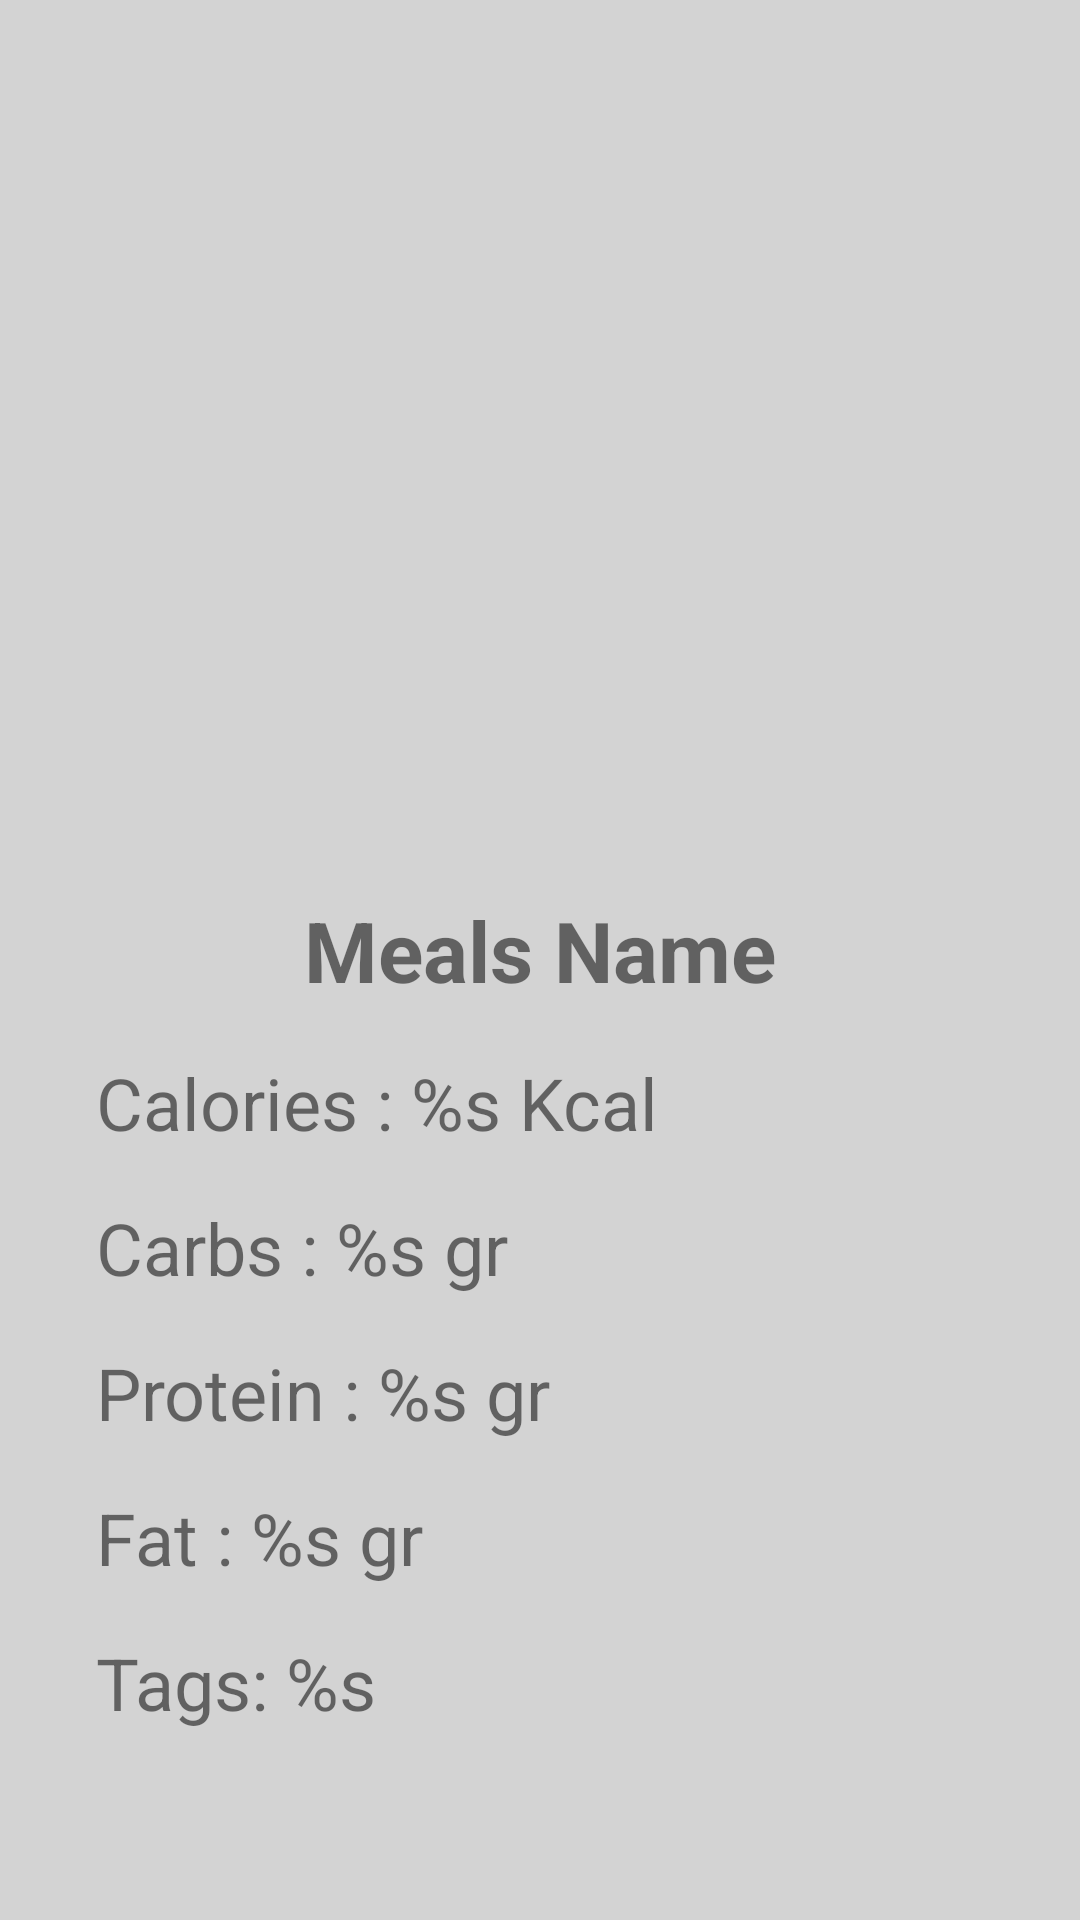

Android layout source for this screen:
<!-- AndroidManifest.xml: application theme Base.Theme.GiziGuruAPP -->
<!-- res/layout/activity_detail_food.xml -->
<?xml version="1.0" encoding="utf-8"?>
<androidx.constraintlayout.widget.ConstraintLayout xmlns:android="http://schemas.android.com/apk/res/android"
    xmlns:app="http://schemas.android.com/apk/res-auto"
    xmlns:tools="http://schemas.android.com/tools"
    android:layout_width="match_parent"
    android:layout_height="match_parent"
    android:background="@color/light_gray"
    tools:context=".ui.detailFood.DetailFoodActivity"
    android:padding="32dp">

    <ImageView
        android:id="@+id/meal_img"
        android:layout_width="match_parent"
        android:layout_height="250dp"
        android:scaleType="centerCrop"
        app:layout_constraintStart_toStartOf="parent"
        app:layout_constraintEnd_toEndOf="parent"
        app:layout_constraintTop_toTopOf="parent" />

    <TextView
        android:id="@+id/meal_name"
        android:layout_width="match_parent"
        android:layout_height="wrap_content"
        android:text="@string/meals_name"
        android:textSize="28sp"
        android:textStyle="bold"
        android:gravity="center"
        android:layout_marginTop="16dp"
        app:layout_constraintStart_toStartOf="parent"
        app:layout_constraintEnd_toEndOf="parent"
        app:layout_constraintTop_toBottomOf="@id/meal_img" />

    <TextView
        android:id="@+id/meal_cal"
        android:layout_width="match_parent"
        android:layout_height="wrap_content"
        android:text="@string/caloriess"
        android:textSize="24sp"
        android:layout_marginTop="16dp"
        app:layout_constraintStart_toStartOf="parent"
        app:layout_constraintEnd_toEndOf="parent"
        app:layout_constraintTop_toBottomOf="@id/meal_name" />

    <TextView
        android:id="@+id/meal_carb"
        android:layout_width="match_parent"
        android:layout_height="wrap_content"
        android:text="@string/carbss"
        android:textSize="24sp"
        android:layout_marginTop="16dp"
        app:layout_constraintStart_toStartOf="parent"
        app:layout_constraintEnd_toEndOf="parent"
        app:layout_constraintTop_toBottomOf="@id/meal_cal" />

    <TextView
        android:id="@+id/meal_protein"
        android:layout_width="match_parent"
        android:layout_height="wrap_content"
        android:text="@string/proteins"
        android:textSize="24sp"
        android:layout_marginTop="16dp"
        app:layout_constraintStart_toStartOf="parent"
        app:layout_constraintEnd_toEndOf="parent"
        app:layout_constraintTop_toBottomOf="@id/meal_carb" />

    <TextView
        android:id="@+id/meal_fat"
        android:layout_width="match_parent"
        android:layout_height="wrap_content"
        android:text="@string/fats"
        android:textSize="24sp"
        android:layout_marginTop="16dp"
        app:layout_constraintStart_toStartOf="parent"
        app:layout_constraintEnd_toEndOf="parent"
        app:layout_constraintTop_toBottomOf="@id/meal_protein" />

    <TextView
        android:id="@+id/meal_tag"
        android:layout_width="match_parent"
        android:layout_height="wrap_content"
        android:text="@string/tags"
        android:textSize="24sp"
        android:layout_marginTop="16dp"
        app:layout_constraintStart_toStartOf="parent"
        app:layout_constraintEnd_toEndOf="parent"
        app:layout_constraintTop_toBottomOf="@id/meal_fat" />

</androidx.constraintlayout.widget.ConstraintLayout>
<!-- resources referenced by this layout -->
<resources>
  <color name="light_gray">#FFD3D3D3</color>
  <string name="caloriess">Calories : %s Kcal</string>
  <string name="carbss">Carbs : %s gr</string>
  <string name="fats">Fat : %s gr</string>
  <string name="meals_name">Meals Name</string>
  <string name="proteins">Protein : %s gr</string>
  <string name="tags">Tags: %s</string>
  <style name="Base.Theme.GiziGuruAPP" parent="Theme.MaterialComponents.Light.NoActionBar">
          
          <item name="colorPrimary">@color/colorPrimary</item>
          <item name="colorPrimaryVariant">@color/colorPrimaryDark</item>
          <item name="colorOnPrimary">@color/white</item>
          <item name="colorAccent">@color/colorAccent</item>
          <item name="android:statusBarColor">?attr/colorPrimaryVariant</item>
      </style>
  <color name="colorPrimary">#008577</color>
  <color name="colorPrimaryDark">#00574B</color>
  <color name="white">#FFFFFFFF</color>
  <color name="colorAccent">#D81B60</color>
</resources>
